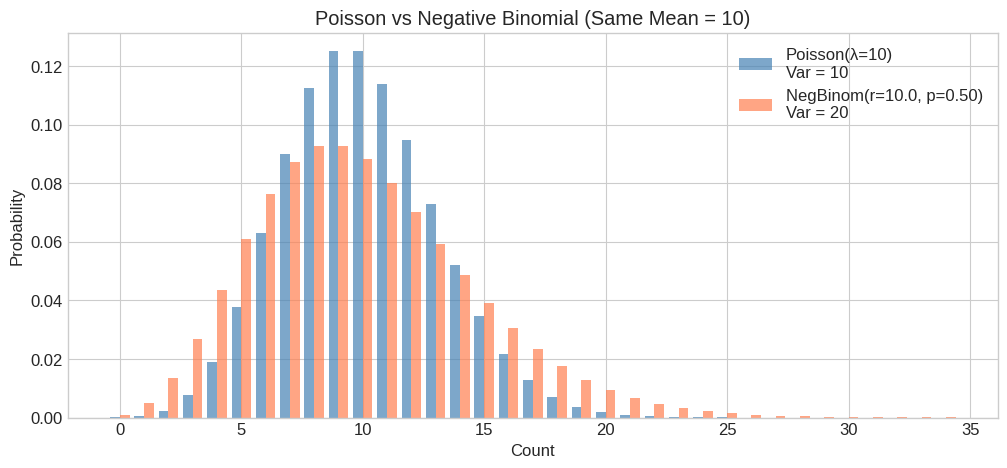
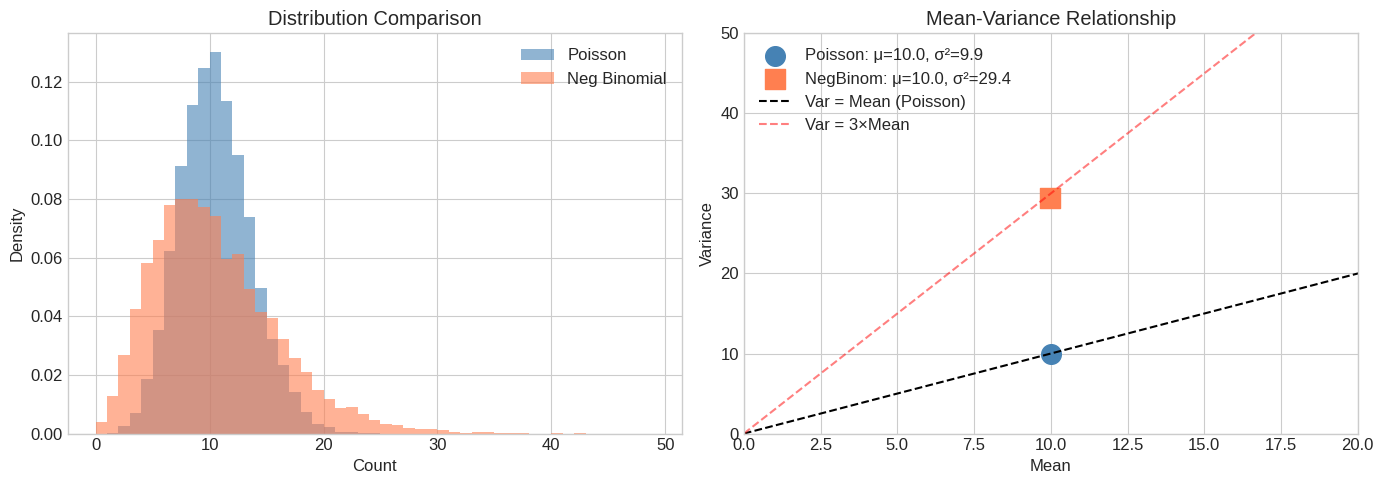
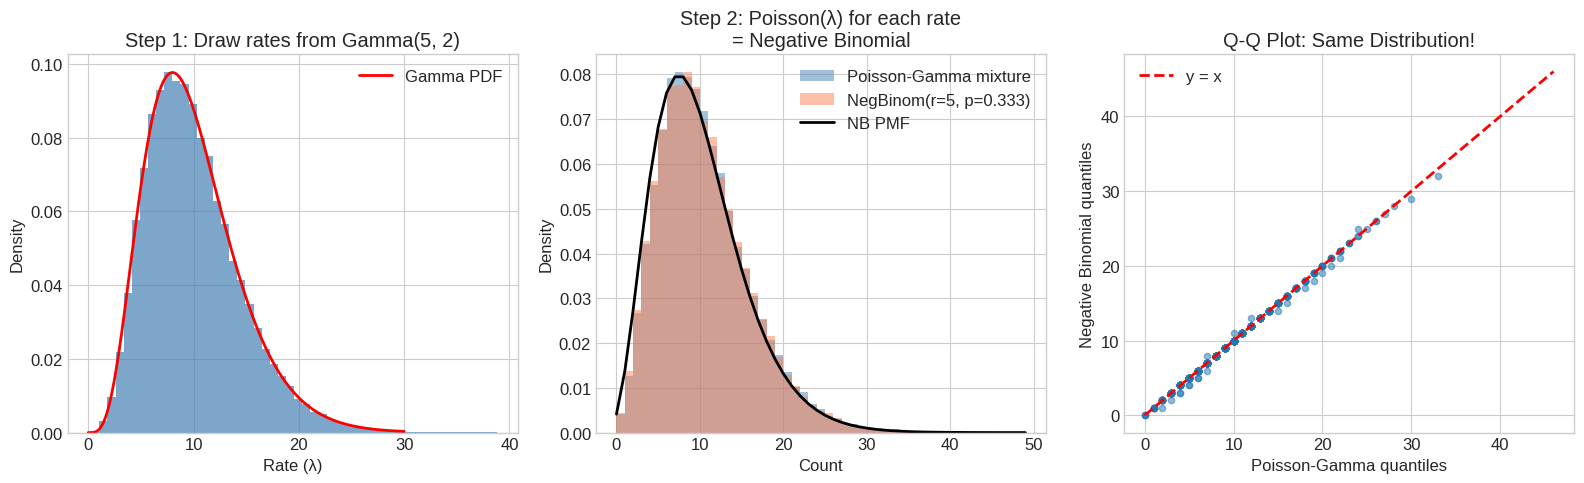
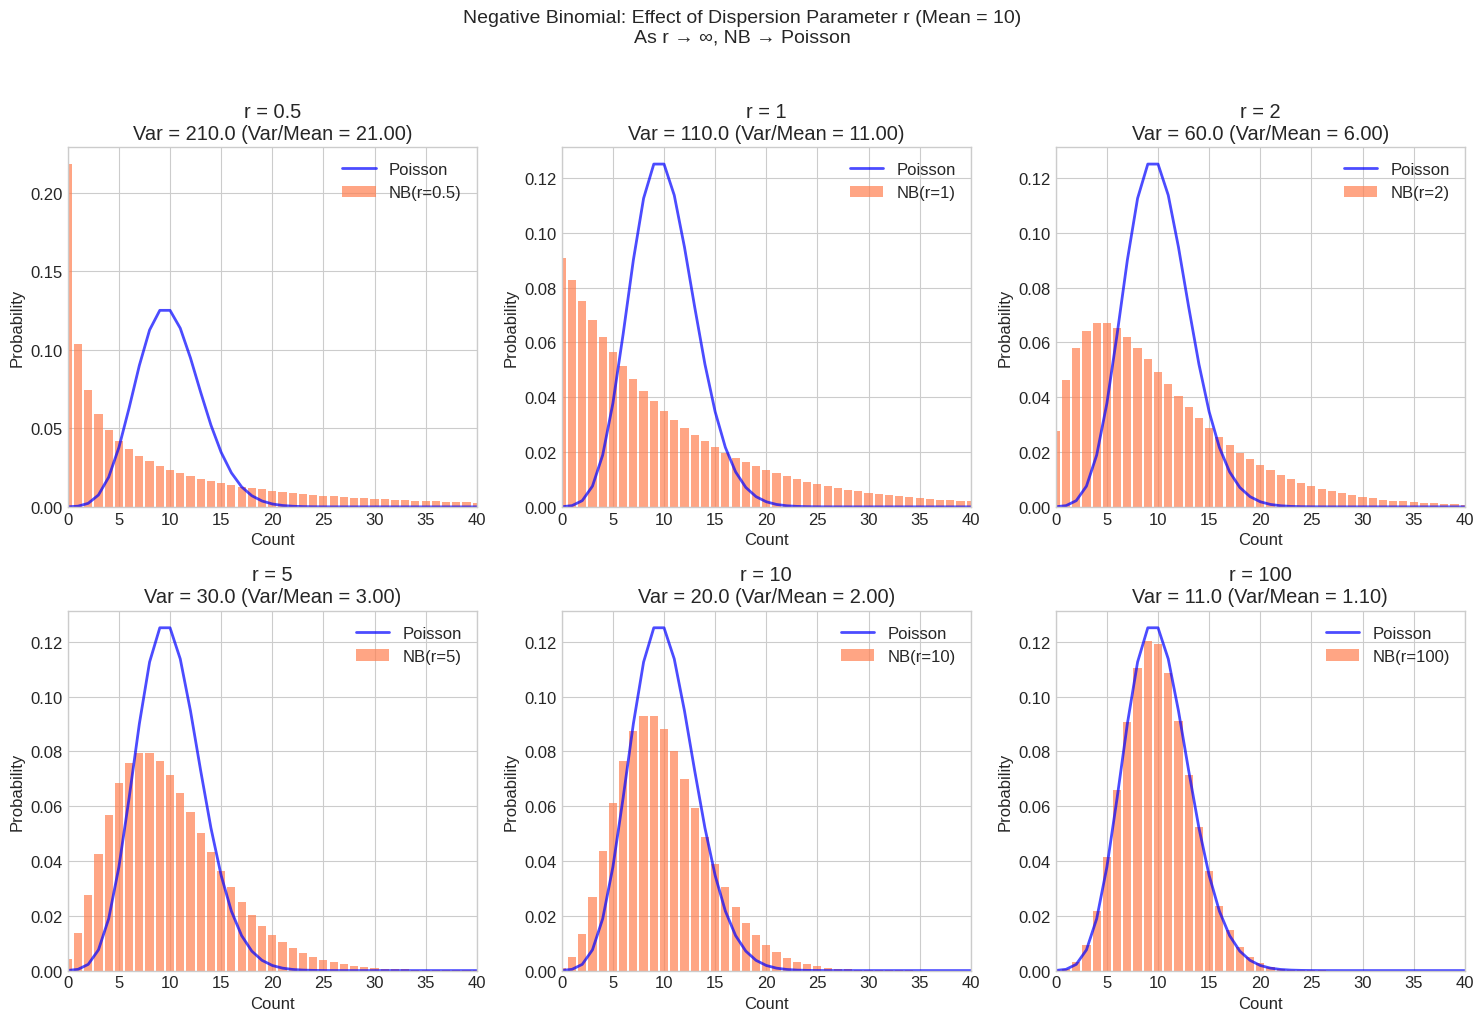
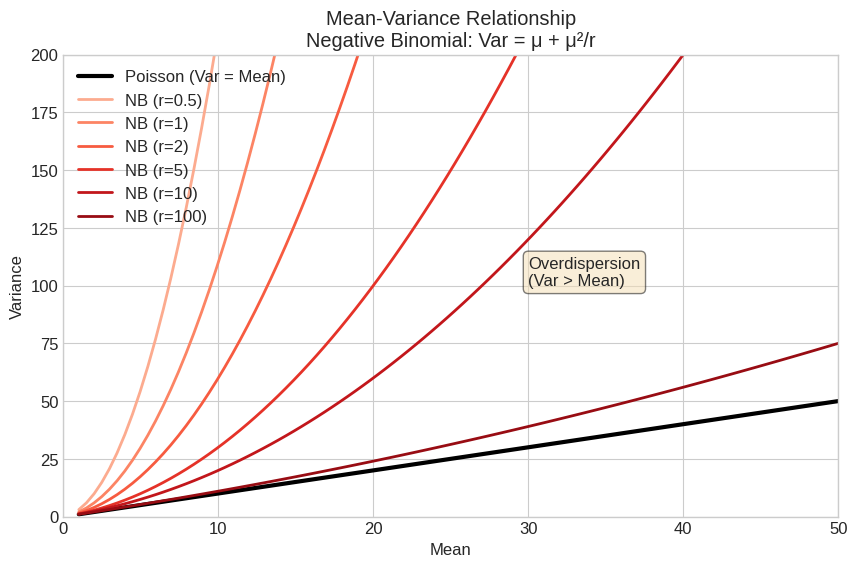
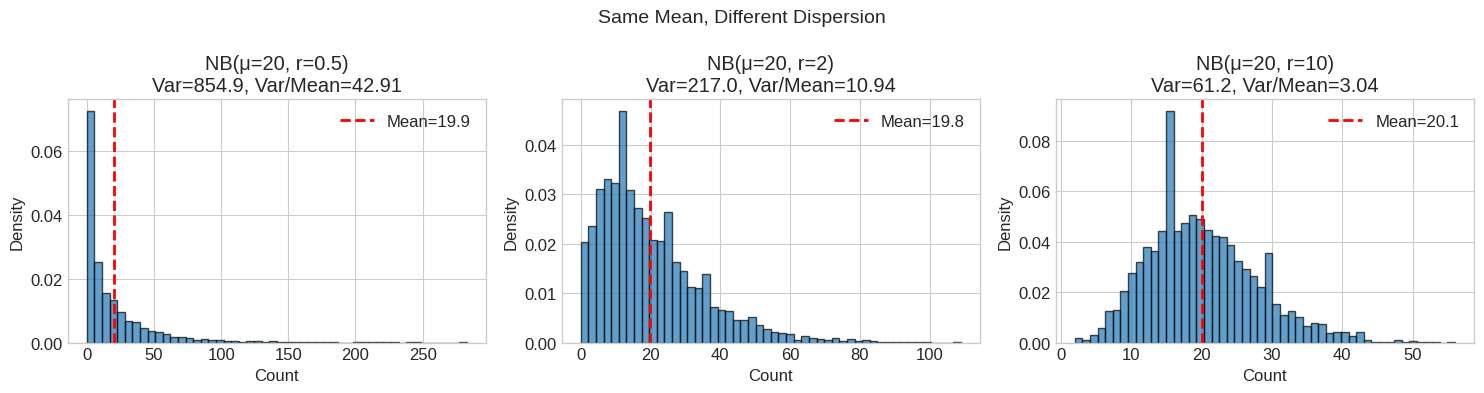
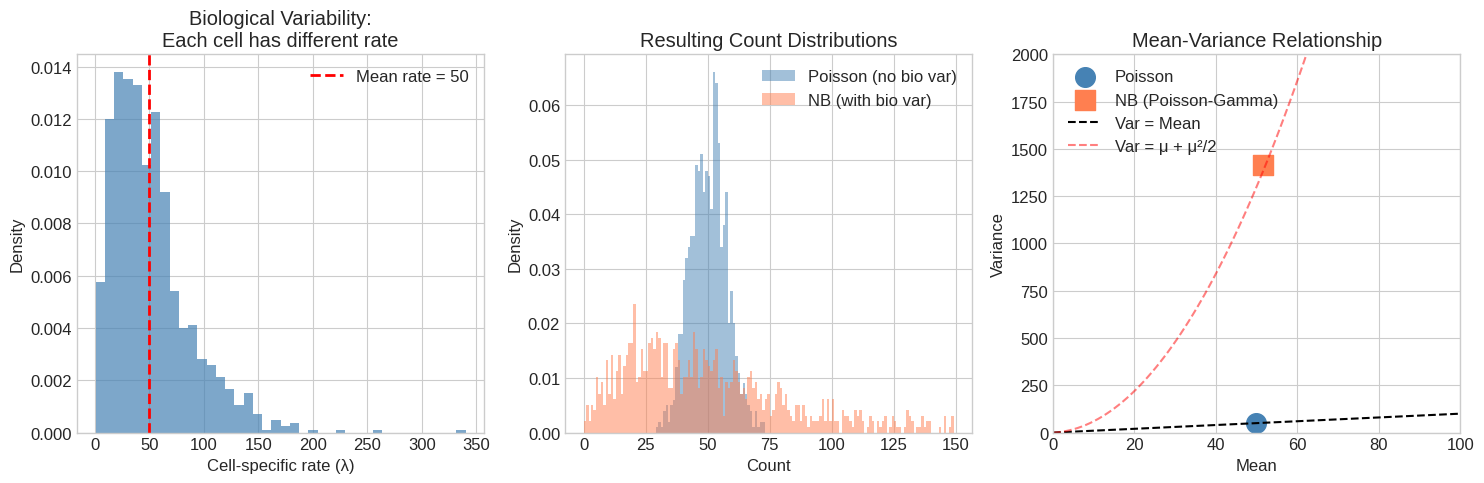
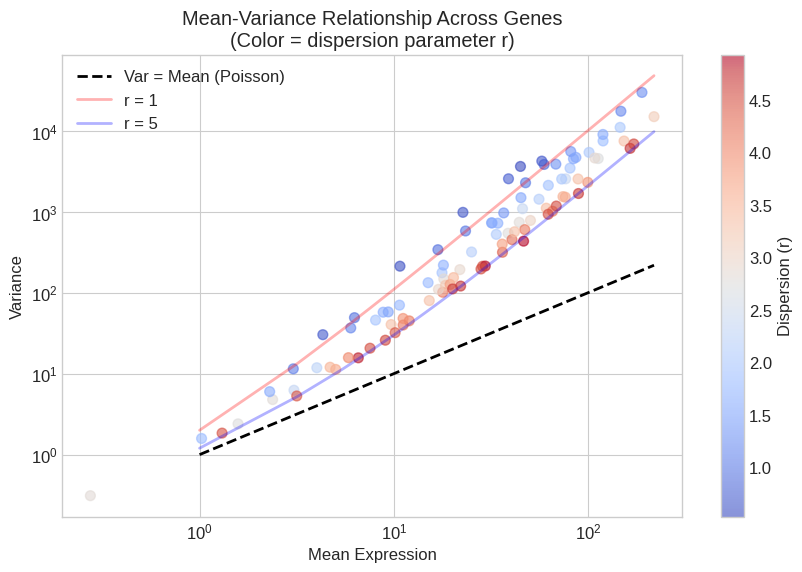

These charts were generated, in order, by the following Python code:
import numpy as np
import matplotlib.pyplot as plt
from scipy import stats

# Style
plt.style.use('seaborn-v0_8-whitegrid')
plt.rcParams['figure.figsize'] = (10, 5)
plt.rcParams['font.size'] = 12

# Compare Poisson and Negative Binomial with same mean
mean = 10

# Poisson: variance = mean
poisson_var = mean

# Negative Binomial: variance > mean (overdispersed)
# We'll set variance = 2 × mean for illustration
nb_var = 2 * mean

# NB parameterization: mean = r(1-p)/p, var = r(1-p)/p²
# Given mean and var, solve for r and p:
# p = mean / var
# r = mean² / (var - mean)
p = mean / nb_var
r = mean**2 / (nb_var - mean)

x = np.arange(0, 35)

fig, ax = plt.subplots(figsize=(12, 5))

# Poisson PMF
poisson_pmf = stats.poisson.pmf(x, mean)
ax.bar(x - 0.2, poisson_pmf, width=0.4, alpha=0.7, label=f'Poisson(λ={mean})\nVar = {poisson_var}', color='steelblue')

# Negative Binomial PMF
nb_pmf = stats.nbinom.pmf(x, r, p)
ax.bar(x + 0.2, nb_pmf, width=0.4, alpha=0.7, label=f'NegBinom(r={r:.1f}, p={p:.2f})\nVar = {nb_var}', color='coral')

ax.set_xlabel('Count')
ax.set_ylabel('Probability')
ax.set_title(f'Poisson vs Negative Binomial (Same Mean = {mean})')
ax.legend()

plt.show()

print("Key observation:")
print(f"  Both have mean = {mean}")
print(f"  Poisson variance = {poisson_var}")
print(f"  NegBinom variance = {nb_var}")
print(f"  NegBinom has heavier tails (more extreme values)")

# Simulate many samples and compare distributions
np.random.seed(42)
n_samples = 10000
mean = 10

# Poisson samples
poisson_samples = np.random.poisson(mean, n_samples)

# Negative Binomial samples (variance = 3 × mean)
nb_var = 3 * mean
p = mean / nb_var
r = mean**2 / (nb_var - mean)
nb_samples = np.random.negative_binomial(r, p, n_samples)

fig, axes = plt.subplots(1, 2, figsize=(14, 5))

# Histograms
bins = np.arange(0, 50)
axes[0].hist(poisson_samples, bins=bins, density=True, alpha=0.6, label='Poisson', color='steelblue')
axes[0].hist(nb_samples, bins=bins, density=True, alpha=0.6, label='Neg Binomial', color='coral')
axes[0].set_xlabel('Count')
axes[0].set_ylabel('Density')
axes[0].set_title('Distribution Comparison')
axes[0].legend()

# Mean-Variance relationship
axes[1].scatter([poisson_samples.mean()], [poisson_samples.var()], s=200, 
                label=f'Poisson: μ={poisson_samples.mean():.1f}, σ²={poisson_samples.var():.1f}', 
                color='steelblue', marker='o')
axes[1].scatter([nb_samples.mean()], [nb_samples.var()], s=200, 
                label=f'NegBinom: μ={nb_samples.mean():.1f}, σ²={nb_samples.var():.1f}', 
                color='coral', marker='s')

# Reference line: variance = mean (Poisson)
x_line = np.linspace(0, 40, 100)
axes[1].plot(x_line, x_line, 'k--', label='Var = Mean (Poisson)')
axes[1].plot(x_line, 3*x_line, 'r--', alpha=0.5, label='Var = 3×Mean')

axes[1].set_xlabel('Mean')
axes[1].set_ylabel('Variance')
axes[1].set_title('Mean-Variance Relationship')
axes[1].legend()
axes[1].set_xlim(0, 20)
axes[1].set_ylim(0, 50)

plt.tight_layout()
plt.show()

# Demonstrate the Poisson-Gamma mixture = Negative Binomial
np.random.seed(42)
n_samples = 50000

# Gamma parameters
gamma_shape = 5  # This becomes 'r' in NegBinom
gamma_scale = 2  # scale = 1/rate

# Step 1: Draw rates from Gamma
rates = np.random.gamma(gamma_shape, gamma_scale, n_samples)

# Step 2: Draw counts from Poisson with those rates
poisson_gamma_counts = np.array([np.random.poisson(r) for r in rates])

# Direct Negative Binomial with equivalent parameters
# NB parameterization in scipy: r (n), p
# When rate ~ Gamma(shape, scale), the marginal is NB with:
# r = shape
# p = 1 / (1 + scale)
r = gamma_shape
p = 1 / (1 + gamma_scale)
nb_counts = np.random.negative_binomial(r, p, n_samples)

# Visualize
fig, axes = plt.subplots(1, 3, figsize=(16, 5))

# 1. The Gamma distribution of rates
x_gamma = np.linspace(0, 30, 200)
gamma_pdf = stats.gamma.pdf(x_gamma, a=gamma_shape, scale=gamma_scale)
axes[0].hist(rates, bins=50, density=True, alpha=0.7, color='steelblue')
axes[0].plot(x_gamma, gamma_pdf, 'r-', lw=2, label='Gamma PDF')
axes[0].set_xlabel('Rate (λ)')
axes[0].set_ylabel('Density')
axes[0].set_title(f'Step 1: Draw rates from Gamma({gamma_shape}, {gamma_scale})')
axes[0].legend()

# 2. Poisson-Gamma mixture vs direct NB
bins = np.arange(0, 50)
axes[1].hist(poisson_gamma_counts, bins=bins, density=True, alpha=0.5, 
             label='Poisson-Gamma mixture', color='steelblue')
axes[1].hist(nb_counts, bins=bins, density=True, alpha=0.5, 
             label=f'NegBinom(r={r}, p={p:.3f})', color='coral')

# Add NB PMF
x_nb = np.arange(0, 50)
nb_pmf = stats.nbinom.pmf(x_nb, r, p)
axes[1].plot(x_nb, nb_pmf, 'k-', lw=2, label='NB PMF')

axes[1].set_xlabel('Count')
axes[1].set_ylabel('Density')
axes[1].set_title('Step 2: Poisson(λ) for each rate\n= Negative Binomial')
axes[1].legend()

# 3. Q-Q plot to show they're the same distribution
sorted_pg = np.sort(poisson_gamma_counts)
sorted_nb = np.sort(nb_counts)
axes[2].scatter(sorted_pg[::100], sorted_nb[::100], alpha=0.5, s=20)
max_val = max(sorted_pg.max(), sorted_nb.max())
axes[2].plot([0, max_val], [0, max_val], 'r--', lw=2, label='y = x')
axes[2].set_xlabel('Poisson-Gamma quantiles')
axes[2].set_ylabel('Negative Binomial quantiles')
axes[2].set_title('Q-Q Plot: Same Distribution!')
axes[2].legend()

plt.tight_layout()
plt.show()

# Statistics comparison
print("Statistics Comparison:")
print(f"                      Poisson-Gamma    Neg Binomial    Theory")
print(f"  Mean:               {poisson_gamma_counts.mean():12.2f}    {nb_counts.mean():12.2f}    {gamma_shape * gamma_scale:8.2f}")
print(f"  Variance:           {poisson_gamma_counts.var():12.2f}    {nb_counts.var():12.2f}    {gamma_shape * gamma_scale * (1 + gamma_scale):8.2f}")
print(f"  Var/Mean ratio:     {poisson_gamma_counts.var()/poisson_gamma_counts.mean():12.2f}    {nb_counts.var()/nb_counts.mean():12.2f}    {1 + gamma_scale:8.2f}")

# Effect of dispersion parameter r
mean = 10
r_values = [0.5, 1, 2, 5, 10, 100]

fig, axes = plt.subplots(2, 3, figsize=(15, 10))
axes = axes.flatten()

x = np.arange(0, 50)

for ax, r in zip(axes, r_values):
    # NB parameterization: mean = r(1-p)/p, so p = r/(r + mean)
    p = r / (r + mean)
    
    # Variance = mean + mean²/r
    var = mean + mean**2 / r
    
    nb_pmf = stats.nbinom.pmf(x, r, p)
    poisson_pmf = stats.poisson.pmf(x, mean)
    
    ax.bar(x, nb_pmf, alpha=0.7, label=f'NB(r={r})', color='coral')
    ax.plot(x, poisson_pmf, 'b-', lw=2, label='Poisson', alpha=0.7)
    
    ax.set_title(f'r = {r}\nVar = {var:.1f} (Var/Mean = {var/mean:.2f})')
    ax.set_xlabel('Count')
    ax.set_ylabel('Probability')
    ax.legend(loc='upper right')
    ax.set_xlim(0, 40)

plt.suptitle(f'Negative Binomial: Effect of Dispersion Parameter r (Mean = {mean})\nAs r → ∞, NB → Poisson', 
             fontsize=14, y=1.02)
plt.tight_layout()
plt.show()

# Mean-Variance relationship for different r values
means = np.linspace(1, 50, 100)
r_values = [0.5, 1, 2, 5, 10, 100]

fig, ax = plt.subplots(figsize=(10, 6))

# Poisson line (Var = Mean)
ax.plot(means, means, 'k-', lw=3, label='Poisson (Var = Mean)')

# NB lines for different r
colors = plt.cm.Reds(np.linspace(0.3, 0.9, len(r_values)))
for r, color in zip(r_values, colors):
    var = means + means**2 / r
    ax.plot(means, var, lw=2, color=color, label=f'NB (r={r})')

ax.set_xlabel('Mean')
ax.set_ylabel('Variance')
ax.set_title('Mean-Variance Relationship\nNegative Binomial: Var = μ + μ²/r')
ax.legend(loc='upper left')
ax.set_xlim(0, 50)
ax.set_ylim(0, 200)

# Add annotation
ax.annotate('Overdispersion\n(Var > Mean)', xy=(30, 100), fontsize=12,
            bbox=dict(boxstyle='round', facecolor='wheat', alpha=0.5))

plt.show()

print("Key insight:")
print("  - Small r → high overdispersion (Var >> Mean)")
print("  - Large r → approaches Poisson (Var ≈ Mean)")
print("  - Gene expression typically has r between 0.1 and 10")

# Conversion functions between parameterizations

def nb_scipy_to_mean_disp(n, p):
    """Convert scipy (n, p) to (mean, r)."""
    mean = n * (1 - p) / p
    r = n
    return mean, r

def nb_mean_disp_to_scipy(mean, r):
    """Convert (mean, r) to scipy (n, p)."""
    n = r
    p = r / (r + mean)
    return n, p

def nb_variance(mean, r):
    """Compute NB variance from mean and dispersion."""
    return mean + mean**2 / r

# Example
mean = 10
r = 2

n, p = nb_mean_disp_to_scipy(mean, r)
print(f"Mean-dispersion: μ={mean}, r={r}")
print(f"Scipy params:    n={n}, p={p:.4f}")
print(f"Variance:        {nb_variance(mean, r):.2f}")
print(f"Var/Mean:        {nb_variance(mean, r)/mean:.2f}")

# Verify with scipy
print(f"\nVerification with scipy.stats.nbinom:")
print(f"  Mean:     {stats.nbinom.mean(n, p):.2f}")
print(f"  Variance: {stats.nbinom.var(n, p):.2f}")

# Sampling with mean-dispersion parameterization
def sample_nb_mean_disp(mean, r, size=1):
    """Sample from NB using mean-dispersion parameterization."""
    n, p = nb_mean_disp_to_scipy(mean, r)
    return np.random.negative_binomial(n, p, size)

# Example: different genes with same mean but different dispersion
np.random.seed(42)
n_samples = 5000
mean = 20

fig, axes = plt.subplots(1, 3, figsize=(15, 4))

for ax, r in zip(axes, [0.5, 2, 10]):
    samples = sample_nb_mean_disp(mean, r, n_samples)
    
    ax.hist(samples, bins=50, density=True, alpha=0.7, edgecolor='black')
    ax.axvline(samples.mean(), color='red', linestyle='--', lw=2, label=f'Mean={samples.mean():.1f}')
    ax.set_xlabel('Count')
    ax.set_ylabel('Density')
    ax.set_title(f'NB(μ={mean}, r={r})\nVar={samples.var():.1f}, Var/Mean={samples.var()/samples.mean():.2f}')
    ax.legend()

plt.suptitle('Same Mean, Different Dispersion', fontsize=14)
plt.tight_layout()
plt.show()

# Simulate gene expression with biological variability
np.random.seed(42)
n_cells = 1000

# Gene with mean expression = 50
base_mean = 50

# Scenario 1: No biological variability (Poisson)
poisson_counts = np.random.poisson(base_mean, n_cells)

# Scenario 2: Biological variability (each cell has different rate)
# Rate varies according to Gamma distribution
r = 2  # dispersion parameter
cell_rates = np.random.gamma(r, base_mean/r, n_cells)  # mean = base_mean
nb_counts = np.array([np.random.poisson(rate) for rate in cell_rates])

# Alternative: direct NB sampling
nb_direct = sample_nb_mean_disp(base_mean, r, n_cells)

fig, axes = plt.subplots(1, 3, figsize=(15, 5))

# Cell-specific rates
axes[0].hist(cell_rates, bins=40, density=True, alpha=0.7, color='steelblue')
axes[0].axvline(base_mean, color='red', linestyle='--', lw=2, label=f'Mean rate = {base_mean}')
axes[0].set_xlabel('Cell-specific rate (λ)')
axes[0].set_ylabel('Density')
axes[0].set_title('Biological Variability:\nEach cell has different rate')
axes[0].legend()

# Poisson vs NB counts
bins = np.arange(0, 150)
axes[1].hist(poisson_counts, bins=bins, density=True, alpha=0.5, label='Poisson (no bio var)', color='steelblue')
axes[1].hist(nb_counts, bins=bins, density=True, alpha=0.5, label='NB (with bio var)', color='coral')
axes[1].set_xlabel('Count')
axes[1].set_ylabel('Density')
axes[1].set_title('Resulting Count Distributions')
axes[1].legend()

# Mean-variance plot
axes[2].scatter([poisson_counts.mean()], [poisson_counts.var()], s=200, 
                label=f'Poisson', color='steelblue', marker='o')
axes[2].scatter([nb_counts.mean()], [nb_counts.var()], s=200, 
                label=f'NB (Poisson-Gamma)', color='coral', marker='s')

# Reference lines
x_line = np.linspace(0, 100, 100)
axes[2].plot(x_line, x_line, 'k--', label='Var = Mean')
axes[2].plot(x_line, x_line + x_line**2/r, 'r--', alpha=0.5, label=f'Var = μ + μ²/{r}')

axes[2].set_xlabel('Mean')
axes[2].set_ylabel('Variance')
axes[2].set_title('Mean-Variance Relationship')
axes[2].legend()
axes[2].set_xlim(0, 100)
axes[2].set_ylim(0, 2000)

plt.tight_layout()
plt.show()

print("Statistics:")
print(f"  Poisson:  mean={poisson_counts.mean():.1f}, var={poisson_counts.var():.1f}, var/mean={poisson_counts.var()/poisson_counts.mean():.2f}")
print(f"  NB:       mean={nb_counts.mean():.1f}, var={nb_counts.var():.1f}, var/mean={nb_counts.var()/nb_counts.mean():.2f}")

# Simulate multiple genes with different expression levels and dispersions
np.random.seed(42)
n_cells = 500
n_genes = 100

# Gene-specific parameters
gene_means = np.random.exponential(50, n_genes)  # Different mean expression
gene_dispersions = np.random.uniform(0.5, 5, n_genes)  # Different dispersion

# Simulate counts
counts = np.zeros((n_cells, n_genes))
for j in range(n_genes):
    counts[:, j] = sample_nb_mean_disp(gene_means[j], gene_dispersions[j], n_cells)

# Compute mean and variance for each gene
gene_observed_means = counts.mean(axis=0)
gene_observed_vars = counts.var(axis=0)

fig, ax = plt.subplots(figsize=(10, 6))

ax.scatter(gene_observed_means, gene_observed_vars, alpha=0.6, s=50, c=gene_dispersions, cmap='coolwarm')

# Reference lines
x_line = np.linspace(1, gene_observed_means.max(), 100)
ax.plot(x_line, x_line, 'k--', lw=2, label='Var = Mean (Poisson)')
ax.plot(x_line, x_line + x_line**2/1, 'r-', alpha=0.3, lw=2, label='r = 1')
ax.plot(x_line, x_line + x_line**2/5, 'b-', alpha=0.3, lw=2, label='r = 5')

ax.set_xlabel('Mean Expression')
ax.set_ylabel('Variance')
ax.set_title('Mean-Variance Relationship Across Genes\n(Color = dispersion parameter r)')
ax.legend()
ax.set_xscale('log')
ax.set_yscale('log')

cbar = plt.colorbar(ax.collections[0], ax=ax, label='Dispersion (r)')

plt.show()

print("This is what real scRNA-seq data looks like!")
print("Points above the Poisson line indicate overdispersion.")

# Helper functions for future use

def nb_summary(mean, r):
    """Print summary statistics for Negative Binomial."""
    var = mean + mean**2 / r
    n, p = nb_mean_disp_to_scipy(mean, r)
    
    print(f"Negative Binomial Summary:")
    print(f"  Mean (μ):        {mean:.4f}")
    print(f"  Dispersion (r):  {r:.4f}")
    print(f"  Variance:        {var:.4f}  (= μ + μ²/r)")
    print(f"  Var/Mean:        {var/mean:.4f}  (overdispersion factor)")
    print(f"  Scipy params:    n={n:.4f}, p={p:.4f}")
    
    if r > 10:
        print(f"  Note: r > 10, close to Poisson")
    elif r < 1:
        print(f"  Note: r < 1, highly overdispersed")

# Example
nb_summary(mean=50, r=2)